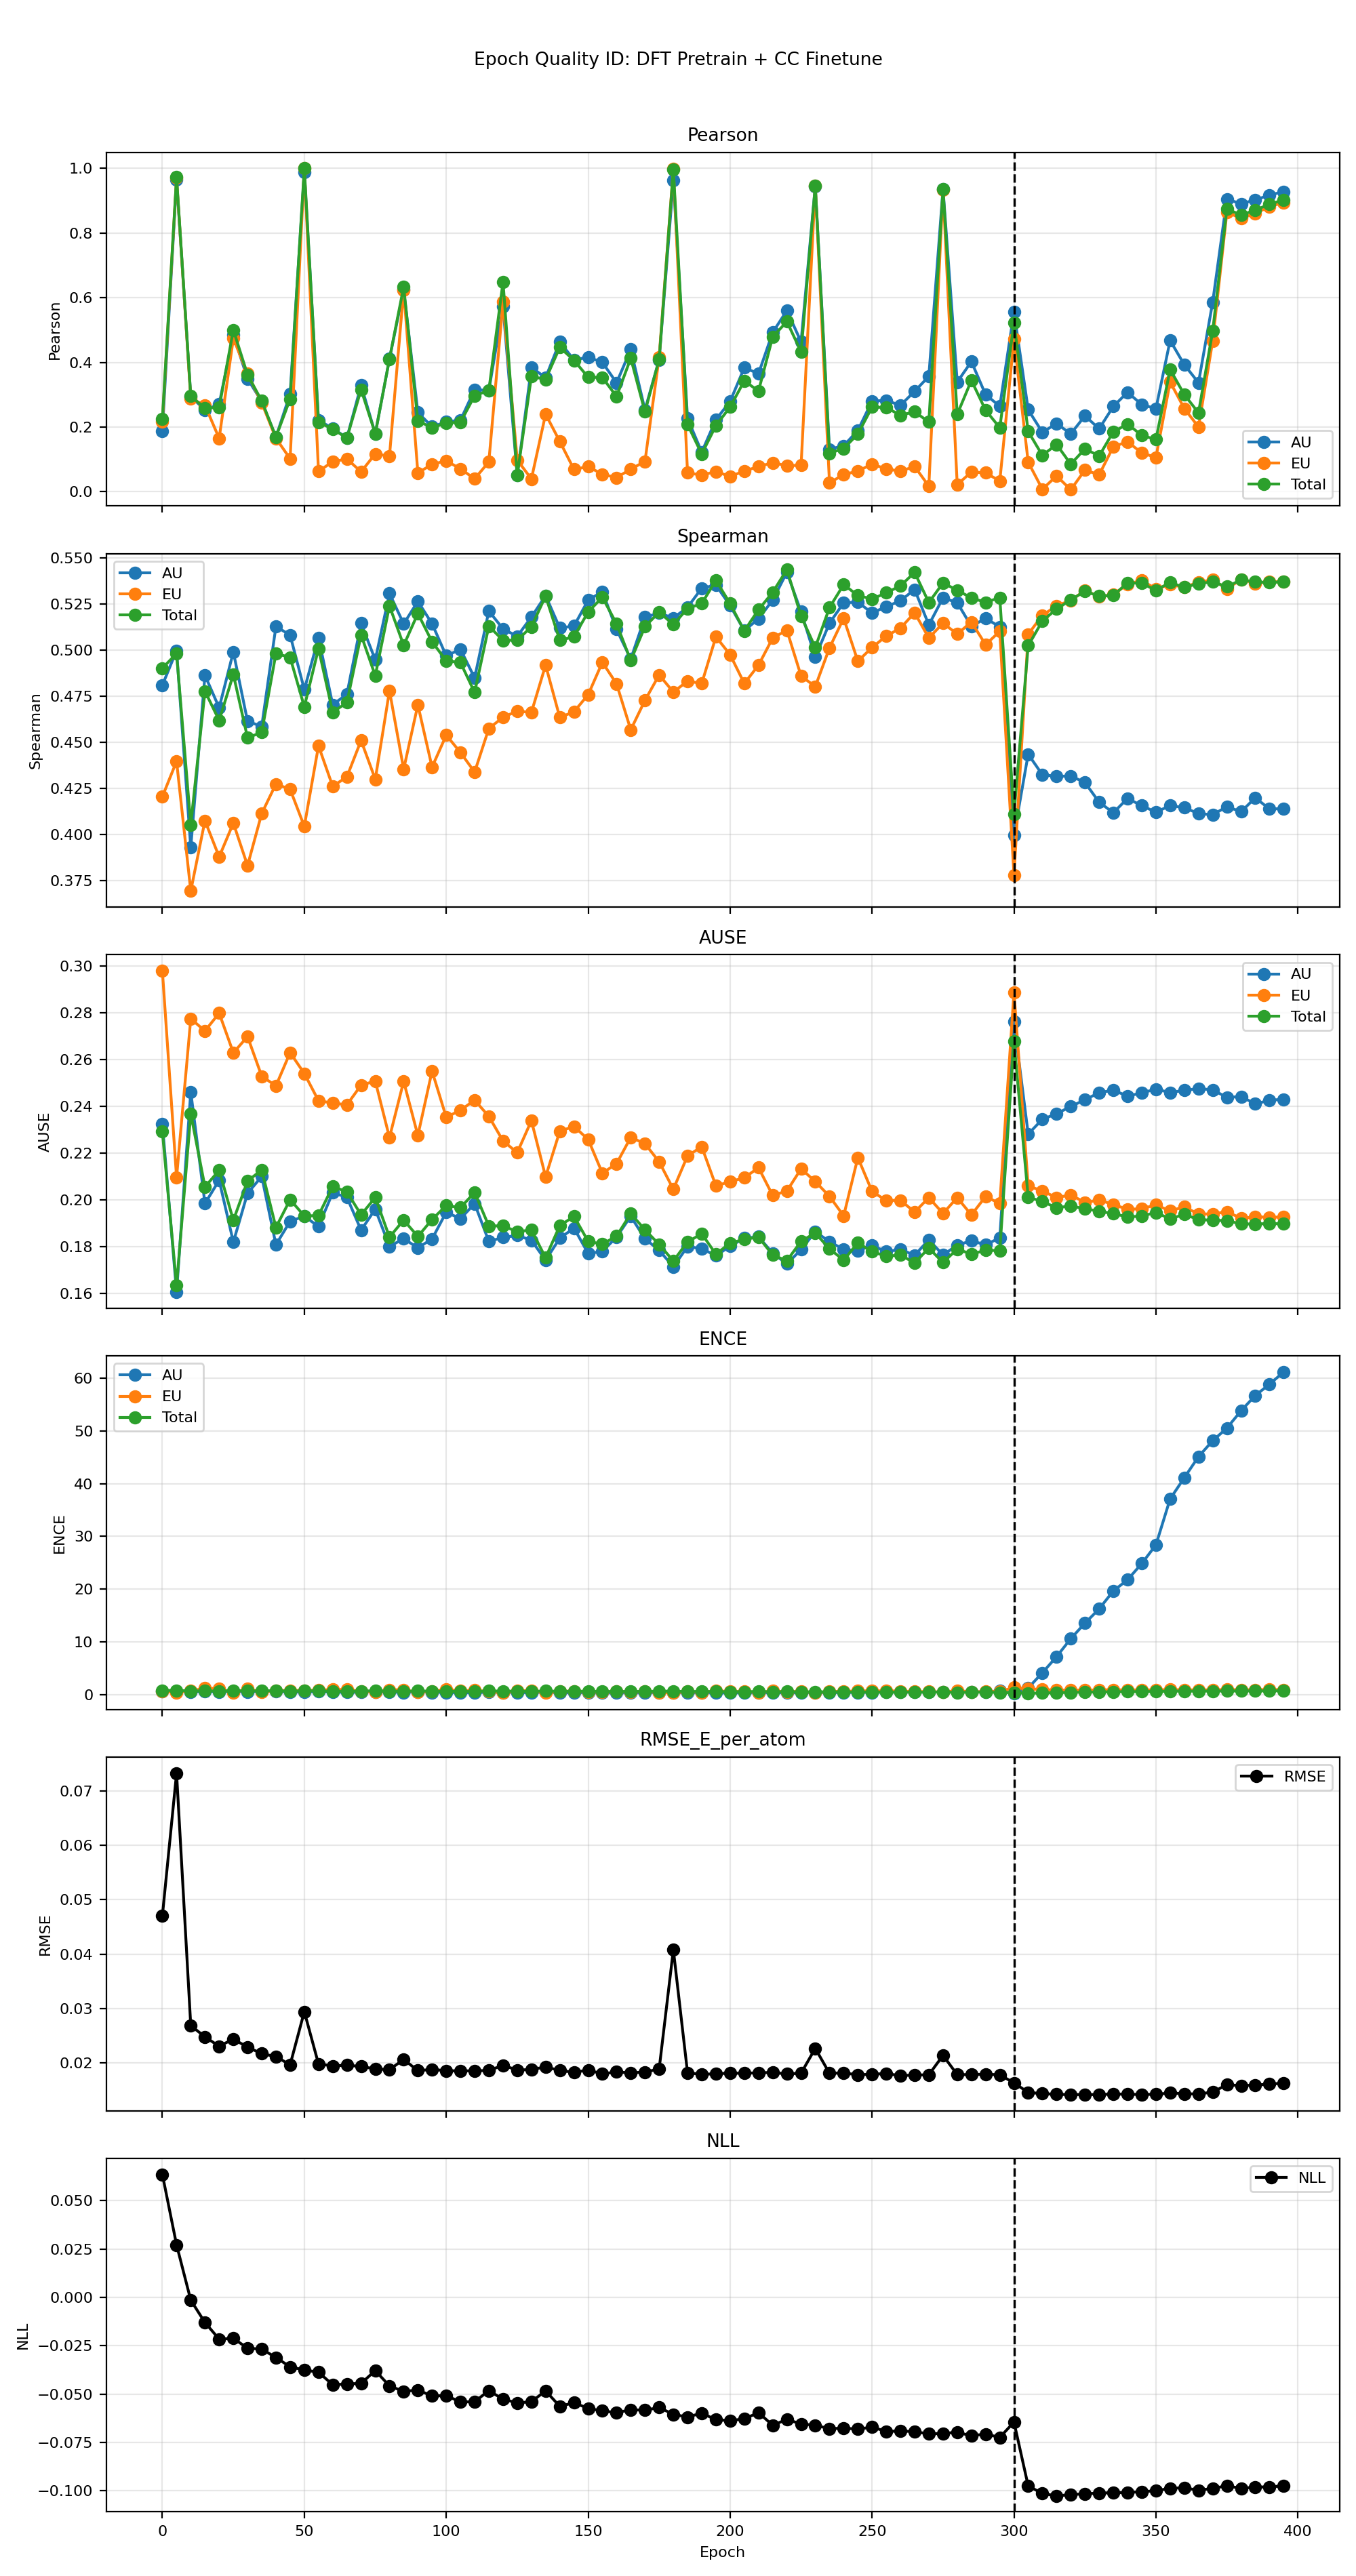

The table this chart was drawn from, first rows:
phase, source_epoch, epoch, pearson_aleatoric, pearson_epistemic, pearson_total, spearman_aleatoric, spearman_epistemic, spearman_total, ause_aleatoric, ause_epistemic, ause_total, ence_aleatoric, ence_epistemic, ence_total, nll_energy, rmse_e_atom
pretrain, 0, 0, 0.1881, 0.2164, 0.2247, 0.4809, 0.4205, 0.4901, 0.2325, 0.2981, 0.2292, 0.6617, 0.5875, 0.7475, 0.06359, 0.04706
pretrain, 5, 5, 0.965, 0.9706, 0.9727, 0.4997, 0.4397, 0.498, 0.1606, 0.2097, 0.1634, 0.6363, 0.4043, 0.7909, 0.02718, 0.07325
pretrain, 10, 10, 0.295, 0.2871, 0.2956, 0.393, 0.3694, 0.4052, 0.2463, 0.2776, 0.2369, 0.4696, 0.7094, 0.6679, -0.001419, 0.02689
pretrain, 15, 15, 0.2523, 0.2673, 0.2587, 0.4862, 0.4075, 0.4776, 0.1985, 0.2723, 0.2056, 0.5845, 1.188, 0.7026, -0.01297, 0.02482
pretrain, 20, 20, 0.2705, 0.1649, 0.2601, 0.4686, 0.3879, 0.4618, 0.2085, 0.28, 0.2127, 0.4865, 1.135, 0.6407, -0.02158, 0.02308
pretrain, 25, 25, 0.4854, 0.4742, 0.5002, 0.4989, 0.4062, 0.4867, 0.182, 0.263, 0.1913, 0.5699, 0.376, 0.7354, -0.02117, 0.02442
pretrain, 30, 30, 0.3493, 0.3646, 0.3616, 0.4613, 0.3831, 0.4524, 0.2029, 0.2699, 0.2082, 0.5141, 1.075, 0.6726, -0.02624, 0.02291
pretrain, 35, 35, 0.279, 0.2749, 0.2809, 0.4586, 0.4114, 0.4553, 0.2101, 0.253, 0.2129, 0.559, 0.5027, 0.7016, -0.02676, 0.02173
pretrain, 40, 40, 0.1683, 0.1651, 0.169, 0.5127, 0.4273, 0.498, 0.1809, 0.2489, 0.1883, 0.5756, 0.7269, 0.7199, -0.03103, 0.02118
pretrain, 45, 45, 0.3026, 0.102, 0.2868, 0.508, 0.4245, 0.496, 0.1909, 0.2631, 0.2002, 0.4707, 0.7776, 0.6463, -0.03592, 0.01968
pretrain, 50, 50, 0.9891, 1, 1, 0.4785, 0.4044, 0.4692, 0.1931, 0.2541, 0.1932, 0.4519, 0.7585, 0.6968, -0.03751, 0.02944
pretrain, 55, 55, 0.2209, 0.0632, 0.2146, 0.5066, 0.448, 0.5007, 0.1887, 0.2425, 0.1934, 0.5638, 0.8528, 0.6967, -0.03868, 0.01983
pretrain, 60, 60, 0.1958, 0.09264, 0.1938, 0.4703, 0.4261, 0.4662, 0.2031, 0.2415, 0.2058, 0.4386, 0.9266, 0.6142, -0.04517, 0.01947
pretrain, 65, 65, 0.1664, 0.1015, 0.1659, 0.476, 0.4312, 0.4714, 0.2012, 0.2407, 0.2035, 0.4254, 0.9517, 0.6247, -0.04476, 0.0196
pretrain, 70, 70, 0.3292, 0.06156, 0.3161, 0.5144, 0.4509, 0.5081, 0.1871, 0.2492, 0.1937, 0.4125, 0.6071, 0.654, -0.04444, 0.01937
pretrain, 75, 75, 0.179, 0.1169, 0.1796, 0.4946, 0.4299, 0.486, 0.1961, 0.2509, 0.2011, 0.5209, 0.4447, 0.7118, -0.03785, 0.01892
pretrain, 80, 80, 0.4111, 0.1101, 0.4105, 0.5306, 0.4779, 0.5239, 0.1801, 0.2267, 0.1841, 0.468, 0.9122, 0.6489, -0.04577, 0.01879
pretrain, 85, 85, 0.6247, 0.6242, 0.6337, 0.5141, 0.4354, 0.5025, 0.1834, 0.2508, 0.1914, 0.3852, 0.8921, 0.6193, -0.0486, 0.02066
pretrain, 90, 90, 0.2449, 0.05819, 0.2195, 0.5263, 0.4702, 0.5197, 0.1796, 0.2276, 0.1844, 0.5024, 0.419, 0.6773, -0.04789, 0.01861
pretrain, 95, 95, 0.2009, 0.08455, 0.1974, 0.5142, 0.4365, 0.5044, 0.1833, 0.2552, 0.1917, 0.4018, 0.6219, 0.6354, -0.05097, 0.01882
pretrain, 100, 100, 0.216, 0.09552, 0.2127, 0.4968, 0.4538, 0.494, 0.1948, 0.2354, 0.1977, 0.3981, 0.947, 0.6031, -0.05076, 0.0186
pretrain, 105, 105, 0.221, 0.07059, 0.2142, 0.5003, 0.4444, 0.4932, 0.192, 0.2384, 0.1967, 0.3484, 0.6987, 0.5944, -0.05409, 0.01855
pretrain, 110, 110, 0.3158, 0.0399, 0.2971, 0.4848, 0.4338, 0.4769, 0.1984, 0.2427, 0.2033, 0.3244, 0.8125, 0.5743, -0.05392, 0.01858
pretrain, 115, 115, 0.3128, 0.09209, 0.313, 0.521, 0.4574, 0.5129, 0.1823, 0.2358, 0.1889, 0.4501, 0.5795, 0.6768, -0.04823, 0.01863
pretrain, 120, 120, 0.5729, 0.5871, 0.6489, 0.5114, 0.4635, 0.5052, 0.184, 0.2253, 0.189, 0.3855, 0.3136, 0.6415, -0.0526, 0.01959
pretrain, 125, 125, 0.05011, 0.09807, 0.05099, 0.5073, 0.4669, 0.5052, 0.1849, 0.2203, 0.1864, 0.4089, 0.7061, 0.6301, -0.05457, 0.0187
pretrain, 130, 130, 0.3842, 0.03939, 0.3566, 0.5178, 0.4662, 0.5125, 0.1828, 0.234, 0.1872, 0.3219, 0.7431, 0.5912, -0.05392, 0.01882
pretrain, 135, 135, 0.3527, 0.2398, 0.3473, 0.5294, 0.4918, 0.5291, 0.1742, 0.2099, 0.1753, 0.4434, 0.2899, 0.6751, -0.04833, 0.01927
pretrain, 140, 140, 0.4634, 0.1554, 0.4465, 0.5119, 0.4634, 0.5052, 0.1837, 0.2294, 0.189, 0.3186, 0.6115, 0.5968, -0.05633, 0.01865
pretrain, 145, 145, 0.4074, 0.06881, 0.4061, 0.5129, 0.4665, 0.5071, 0.188, 0.2315, 0.193, 0.36, 0.6113, 0.6308, -0.05443, 0.0183
pretrain, 150, 150, 0.4159, 0.07777, 0.354, 0.527, 0.4758, 0.5206, 0.1771, 0.2259, 0.1823, 0.3341, 0.531, 0.6122, -0.05743, 0.0187
pretrain, 155, 155, 0.4001, 0.05371, 0.3532, 0.5315, 0.4933, 0.5285, 0.178, 0.2115, 0.1811, 0.3088, 0.4803, 0.5763, -0.05862, 0.01802
pretrain, 160, 160, 0.3367, 0.04358, 0.2943, 0.5111, 0.4816, 0.5141, 0.1842, 0.2156, 0.1846, 0.318, 0.6306, 0.5668, -0.05964, 0.01836
pretrain, 165, 165, 0.4401, 0.06977, 0.4128, 0.495, 0.4567, 0.4942, 0.193, 0.2268, 0.1942, 0.3146, 0.4368, 0.5974, -0.05808, 0.0182
pretrain, 170, 170, 0.2529, 0.09338, 0.247, 0.5177, 0.4726, 0.5126, 0.1834, 0.2241, 0.1873, 0.3141, 0.6458, 0.5827, -0.05835, 0.01835
pretrain, 175, 175, 0.4083, 0.4161, 0.409, 0.5199, 0.4864, 0.5205, 0.1785, 0.2164, 0.181, 0.3705, 0.4063, 0.6379, -0.05693, 0.0189
pretrain, 180, 180, 0.9631, 0.9984, 0.9965, 0.5173, 0.4772, 0.5137, 0.1714, 0.2046, 0.1739, 0.3537, 0.2993, 0.6226, -0.06047, 0.04083
pretrain, 185, 185, 0.2266, 0.05839, 0.2079, 0.523, 0.4831, 0.5224, 0.1801, 0.2189, 0.1821, 0.3205, 0.5788, 0.562, -0.06186, 0.01821
pretrain, 190, 190, 0.1223, 0.05121, 0.1165, 0.5334, 0.4818, 0.5251, 0.1792, 0.2228, 0.1856, 0.32, 0.4089, 0.5947, -0.05984, 0.01792
pretrain, 195, 195, 0.2228, 0.06212, 0.2045, 0.5351, 0.5071, 0.5377, 0.1762, 0.2061, 0.1768, 0.3034, 0.7044, 0.5462, -0.06327, 0.01803
pretrain, 200, 200, 0.2792, 0.04716, 0.2619, 0.524, 0.4974, 0.5251, 0.1802, 0.2079, 0.1816, 0.3161, 0.557, 0.5291, -0.06373, 0.01814
pretrain, 205, 205, 0.3834, 0.06368, 0.3427, 0.5104, 0.4818, 0.5103, 0.1837, 0.2095, 0.1832, 0.3161, 0.603, 0.5362, -0.06281, 0.01811
pretrain, 210, 210, 0.365, 0.07788, 0.3113, 0.5168, 0.4917, 0.5218, 0.1843, 0.2139, 0.1842, 0.3087, 0.3775, 0.5831, -0.05956, 0.01821
pretrain, 215, 215, 0.4927, 0.08937, 0.4786, 0.527, 0.5065, 0.5312, 0.1773, 0.202, 0.1764, 0.3419, 0.7002, 0.5161, -0.06616, 0.01827
pretrain, 220, 220, 0.5602, 0.08055, 0.5263, 0.542, 0.5106, 0.5435, 0.1727, 0.2039, 0.174, 0.3404, 0.4887, 0.5405, -0.06305, 0.01798
pretrain, 225, 225, 0.4634, 0.0816, 0.4325, 0.5206, 0.4859, 0.5182, 0.1788, 0.2134, 0.1824, 0.3294, 0.6438, 0.5034, -0.06548, 0.01814
pretrain, 230, 230, 0.9443, 0.946, 0.9463, 0.4961, 0.4801, 0.5013, 0.1865, 0.2079, 0.1859, 0.3771, 0.2963, 0.5304, -0.06608, 0.02269
pretrain, 235, 235, 0.1315, 0.02759, 0.1186, 0.5144, 0.5011, 0.5229, 0.1822, 0.2016, 0.1791, 0.3716, 0.5981, 0.4945, -0.06793, 0.01811
pretrain, 240, 240, 0.1419, 0.05262, 0.1336, 0.5255, 0.5172, 0.5354, 0.1789, 0.1932, 0.1743, 0.3747, 0.5838, 0.5024, -0.06759, 0.01818
pretrain, 245, 245, 0.1895, 0.06396, 0.178, 0.5258, 0.4939, 0.5295, 0.1783, 0.2181, 0.1817, 0.4021, 0.6945, 0.4778, -0.06813, 0.01784
pretrain, 250, 250, 0.2802, 0.08495, 0.2617, 0.52, 0.5013, 0.5275, 0.1806, 0.2037, 0.178, 0.3955, 0.6934, 0.4881, -0.06706, 0.01796
pretrain, 255, 255, 0.2823, 0.07059, 0.2605, 0.5234, 0.5075, 0.5309, 0.1779, 0.1998, 0.1759, 0.4586, 0.6859, 0.4423, -0.06931, 0.01806
pretrain, 260, 260, 0.267, 0.06329, 0.2363, 0.5266, 0.5118, 0.5347, 0.1789, 0.1999, 0.1765, 0.4501, 0.6561, 0.4504, -0.06909, 0.0177
pretrain, 265, 265, 0.3107, 0.07798, 0.2471, 0.5327, 0.5201, 0.542, 0.1763, 0.1948, 0.1731, 0.4279, 0.5613, 0.4721, -0.06937, 0.01779
pretrain, 270, 270, 0.3566, 0.01704, 0.2156, 0.5135, 0.5064, 0.5256, 0.183, 0.201, 0.1795, 0.451, 0.553, 0.4422, -0.07063, 0.01785
pretrain, 275, 275, 0.9366, 0.933, 0.9351, 0.5282, 0.5145, 0.5363, 0.1765, 0.1943, 0.1732, 0.5151, 0.4599, 0.4713, -0.0703, 0.0214
pretrain, 280, 280, 0.3392, 0.02181, 0.2392, 0.5256, 0.5086, 0.5323, 0.1807, 0.201, 0.179, 0.5579, 0.7291, 0.3905, -0.06978, 0.01787
pretrain, 285, 285, 0.4024, 0.06086, 0.3443, 0.5127, 0.5151, 0.5281, 0.1826, 0.1936, 0.1768, 0.5136, 0.5202, 0.4402, -0.07153, 0.01788
pretrain, 290, 290, 0.3002, 0.05834, 0.2519, 0.5171, 0.5028, 0.5258, 0.1808, 0.2015, 0.1785, 0.5257, 0.541, 0.4403, -0.07067, 0.01796
pretrain, 295, 295, 0.2642, 0.03305, 0.1978, 0.5125, 0.5101, 0.5283, 0.1838, 0.1985, 0.1784, 0.6721, 0.5831, 0.3905, -0.0724, 0.01784
... 20 more rows
